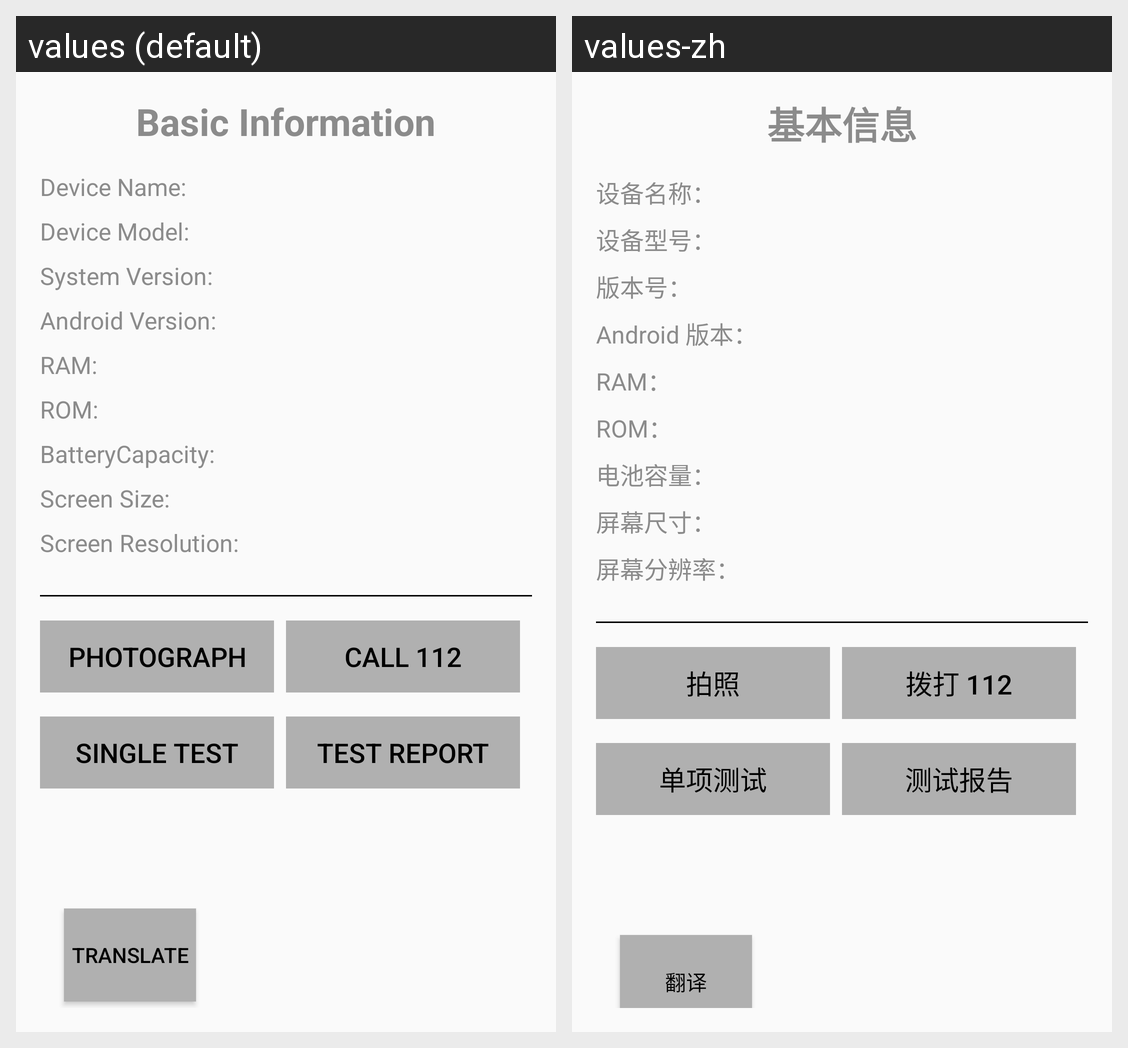

Here is an Android app screen in its default locale and in the app's own translations. Write out the translated-string differences for the strings that appear on this screen.
Android screen res/layout/homepage.xml rendered under 2 locales, left to right: values (default), values-zh. Device: Nexus 5 (rendered at 1080×1920; each locale shown at half size, 540×960, under a caption strip naming it); theme Theme.SRFactoryMode.
Strings drawn on this screen, with the default value and each locale's value (text and hints the layout hard-codes, and strings that could not be matched under every locale, appear in the picture but are not listed):

HomePageBasicInfo
  values: Basic Information
  values-zh: 基本信息

HomePageDeviceName
  values: Device Name:
  values-zh: 设备名称：

HomePageDeviceModel
  values: Device Model:
  values-zh: 设备型号：

HomePageSystemVersion
  values: System Version:
  values-zh: 版本号：

HomePageAndroidVersion
  values: Android Version:
  values-zh: Android 版本：

HomePageRAM
  values: RAM:
  values-zh: RAM：

HomePageROM
  values: ROM:
  values-zh: ROM：

HomePageBatteryCapacity
  values: BatteryCapacity:
  values-zh: 电池容量：

HomePageScreenSize
  values: Screen Size:
  values-zh: 屏幕尺寸：

HomePageScreenResolution
  values: Screen Resolution:
  values-zh: 屏幕分辨率：

HomePagePhotograph
  values: Photograph
  values-zh: 拍照

HomePageCallButton
  values: CALL 112
  values-zh: 拨打 112

HomePageSingleTest
  values: Single Test
  values-zh: 单项测试

HomePageTestReport
  values: Test Report
  values-zh: 测试报告

Translate
  values: Translate
  values-zh: 翻译
